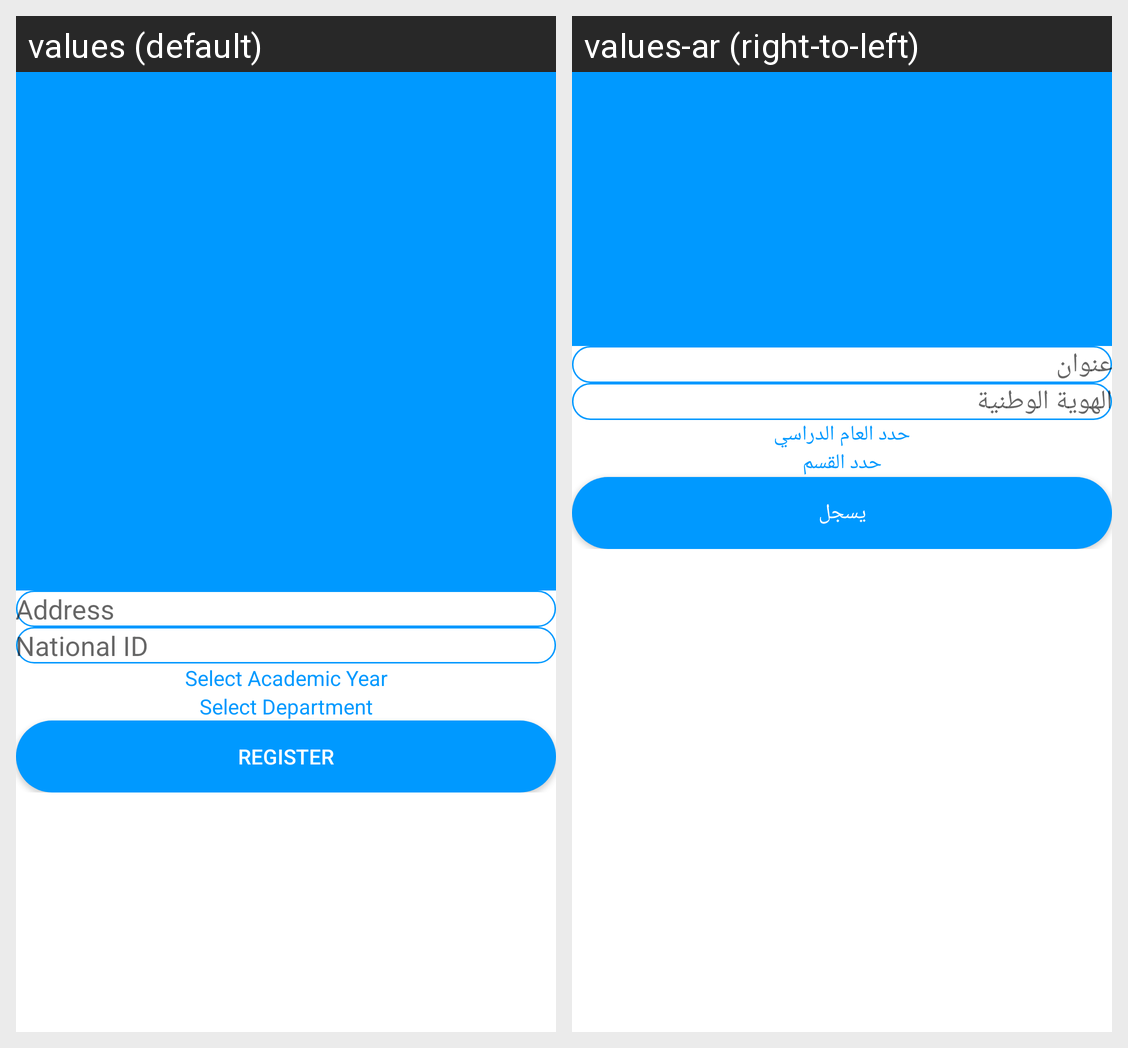

Translations of the strings shown on this Android screen, per locale in the grid:
Android screen res/layout/activity_register_student.xml rendered under 2 locales, left to right: values (default), values-ar (right-to-left). Device: Nexus 5 (rendered at 1080×1920; each locale shown at half size, 540×960, under a caption strip naming it); theme Theme.AttendanceStudent.
Strings drawn on this screen, with the default value and each locale's value (text and hints the layout hard-codes, and strings that could not be matched under every locale, appear in the picture but are not listed):

address
  values: Address
  values-ar: عنوان

national_id
  values: National ID
  values-ar: الهوية الوطنية

select_academic_year
  values: Select Academic Year
  values-ar: حدد العام الدراسي

select_department
  values: Select Department
  values-ar: حدد القسم

register
  values: Register
  values-ar: يسجل
